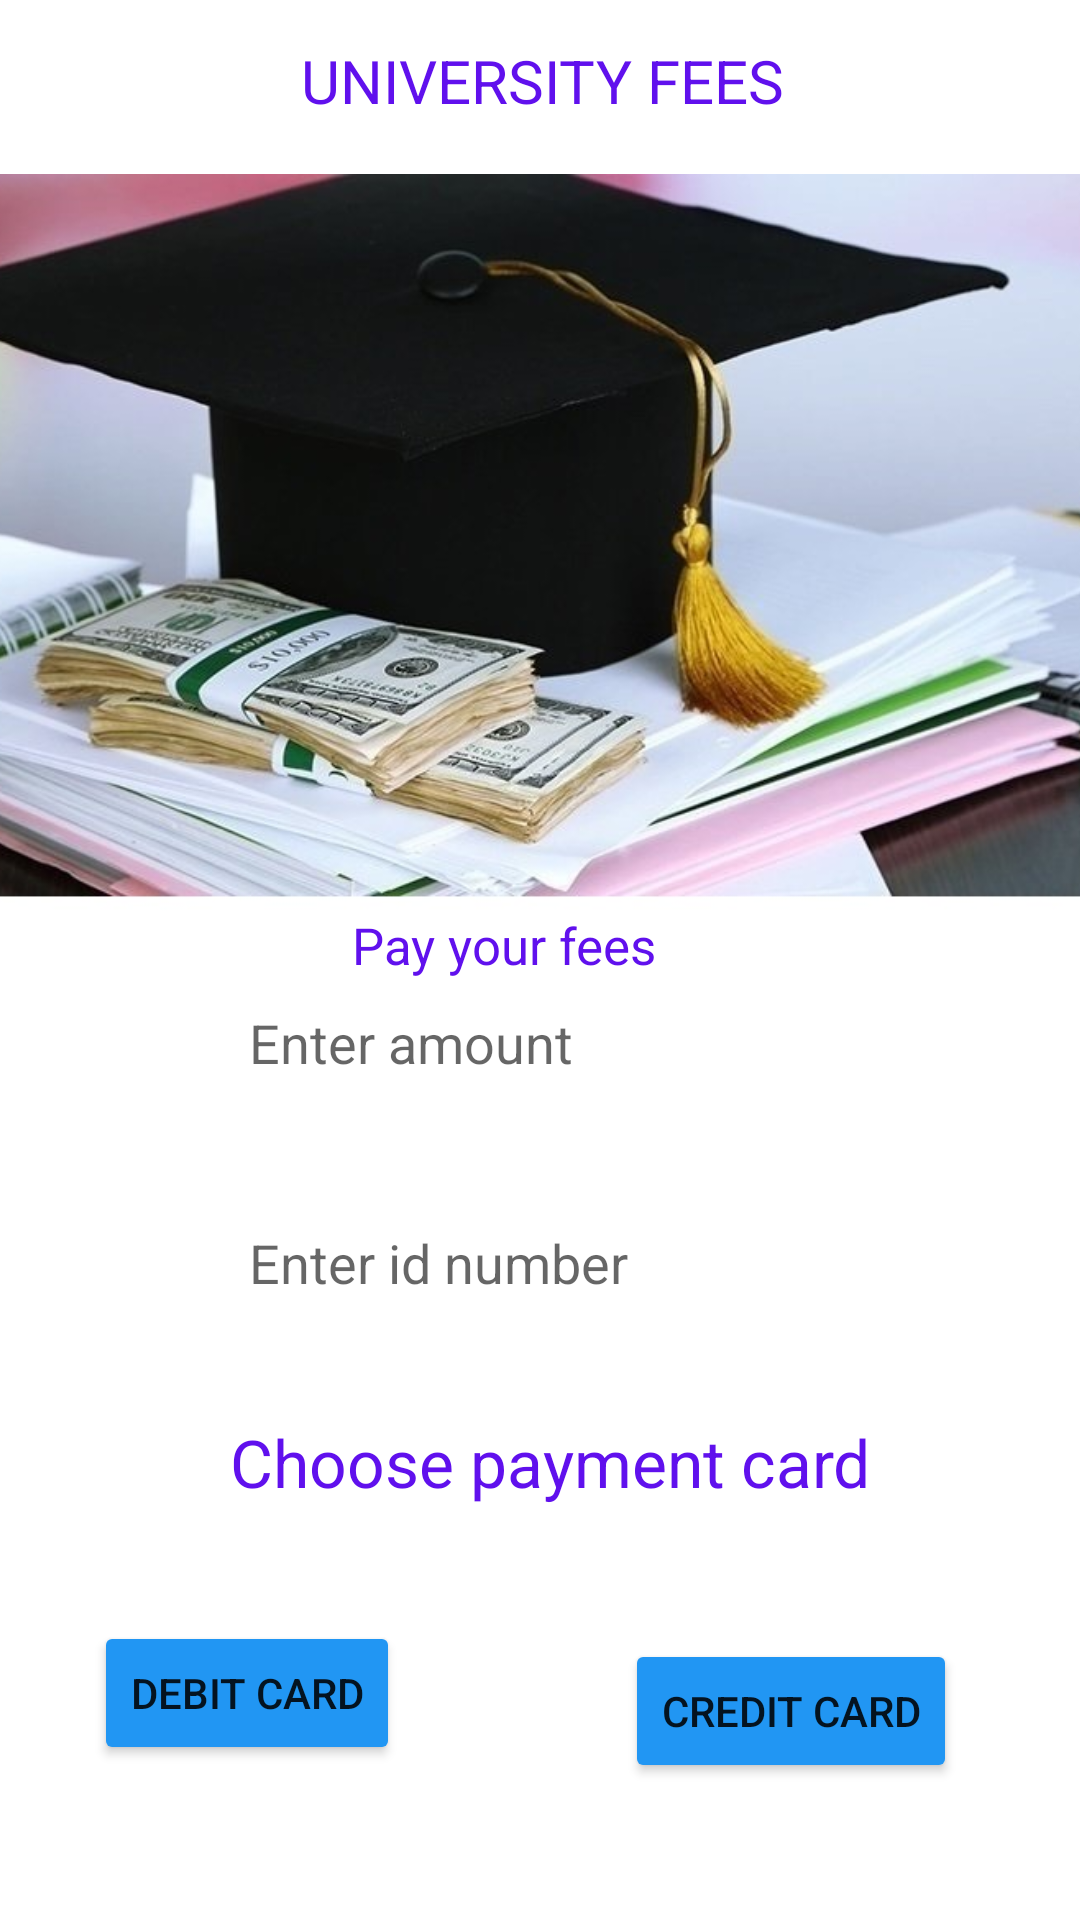

This screen was rendered from an Android layout file. Write that file and the resources it references.
<!-- AndroidManifest.xml: application theme Theme.Paymentgatewayapp -->
<!-- res/layout/activity_universityfees.xml -->
<?xml version="1.0" encoding="utf-8"?>
<androidx.constraintlayout.widget.ConstraintLayout xmlns:android="http://schemas.android.com/apk/res/android"
    xmlns:app="http://schemas.android.com/apk/res-auto"
    xmlns:tools="http://schemas.android.com/tools"
    android:layout_width="match_parent"
    android:layout_height="match_parent"
    tools:context=".universityfees">

    <TextView
        android:id="@+id/txv9"
        android:layout_width="wrap_content"
        android:layout_height="wrap_content"
        android:text="UNIVERSITY FEES"
        android:textColor="#6010ED"
        android:textSize="20dp"
        app:layout_constraintBottom_toBottomOf="parent"
        app:layout_constraintEnd_toEndOf="parent"
        app:layout_constraintHorizontal_bias="0.505"
        app:layout_constraintStart_toStartOf="parent"
        app:layout_constraintTop_toTopOf="parent"
        app:layout_constraintVertical_bias="0.022" />

    <TextView
        android:id="@+id/txv10"
        android:layout_width="wrap_content"
        android:layout_height="wrap_content"
        android:text="Pay your fees"
        android:textColor="#6010ED"
        android:textSize="17dp"
        app:layout_constraintBottom_toBottomOf="parent"
        app:layout_constraintEnd_toEndOf="parent"
        app:layout_constraintHorizontal_bias="0.454"
        app:layout_constraintStart_toStartOf="parent"
        app:layout_constraintTop_toTopOf="parent"
        app:layout_constraintVertical_bias="0.492" />

    <Button
        android:id="@+id/btn3"
        android:layout_width="wrap_content"
        android:layout_height="wrap_content"
        android:text="debit card"
        app:backgroundTint="#2196F3"
        app:cornerRadius="23dp"
        app:layout_constraintBottom_toBottomOf="parent"
        app:layout_constraintEnd_toEndOf="parent"
        app:layout_constraintHorizontal_bias="0.122"
        app:layout_constraintStart_toStartOf="parent"
        app:layout_constraintTop_toTopOf="parent"
        app:layout_constraintVertical_bias="0.913" />

    <EditText
        android:id="@+id/feeAmount"
        android:layout_width="wrap_content"
        android:layout_height="wrap_content"
        android:ems="10"
        android:hint="Enter amount"
        android:inputType="number"
        android:background="@drawable/simple_imput"
        android:textColor="#6010ED"
        android:padding="8dp"
        app:layout_constraintBottom_toBottomOf="parent"
        app:layout_constraintEnd_toEndOf="parent"
        app:layout_constraintStart_toStartOf="parent"
        app:layout_constraintTop_toTopOf="parent"
        app:layout_constraintVertical_bias="0.546" />

    <EditText
        android:id="@+id/idnum"
        android:layout_width="wrap_content"
        android:layout_height="wrap_content"
        android:ems="10"
        android:hint="Enter id number"
        android:inputType="number"
        android:textColor="#6010ED"
        android:background="@drawable/simple_imput"
        android:padding="8dp"
        app:layout_constraintBottom_toBottomOf="parent"
        app:layout_constraintEnd_toEndOf="parent"
        app:layout_constraintHorizontal_bias="0.499"
        app:layout_constraintStart_toStartOf="parent"
        app:layout_constraintTop_toTopOf="parent"
        app:layout_constraintVertical_bias="0.668" />

    <Button
        android:id="@+id/btn10"
        android:layout_width="wrap_content"
        android:layout_height="wrap_content"
        android:text="credit card"
        app:backgroundTint="#2196F3"
        app:cornerRadius="23dp"
        app:layout_constraintBottom_toBottomOf="parent"
        app:layout_constraintEnd_toEndOf="parent"
        app:layout_constraintHorizontal_bias="0.835"
        app:layout_constraintStart_toStartOf="parent"
        app:layout_constraintTop_toTopOf="parent"
        app:layout_constraintVertical_bias="0.923" />

    <TextView
        android:id="@+id/txv11"
        android:layout_width="wrap_content"
        android:layout_height="wrap_content"
        android:text="Choose payment card"
        android:textColor="#6010ED"
        android:textSize="22dp"
        app:layout_constraintBottom_toBottomOf="parent"
        app:layout_constraintEnd_toEndOf="parent"
        app:layout_constraintHorizontal_bias="0.522"
        app:layout_constraintStart_toStartOf="parent"
        app:layout_constraintTop_toTopOf="parent"
        app:layout_constraintVertical_bias="0.774" />

    <ImageView
        android:id="@+id/imageView5"
        android:layout_width="388dp"
        android:layout_height="249dp"
        app:layout_constraintBottom_toBottomOf="parent"
        app:layout_constraintEnd_toEndOf="parent"
        app:layout_constraintHorizontal_bias="0.551"
        app:layout_constraintStart_toStartOf="parent"
        app:layout_constraintTop_toTopOf="parent"
        app:layout_constraintVertical_bias="0.148"
        app:srcCompat="@drawable/universityfee1" />

</androidx.constraintlayout.widget.ConstraintLayout>
<!-- resources referenced by this layout -->
<resources>
  <!-- drawable universityfee1: jpg bitmap (drawable, 70262 bytes) -->
  <style name="Theme.Paymentgatewayapp" parent="Theme.MaterialComponents.DayNight.NoActionBar">
          
          <item name="colorPrimary">@color/purple_500</item>
          <item name="colorPrimaryVariant">@color/purple_700</item>
          <item name="colorOnPrimary">@color/white</item>
          
          <item name="colorSecondary">@color/teal_200</item>
          <item name="colorSecondaryVariant">@color/teal_700</item>
          <item name="colorOnSecondary">@color/black</item>
          
          <item name="android:statusBarColor" tools:targetApi="l">?attr/colorPrimaryVariant</item>
          
      </style>
  <!-- not gathered from this repository: default colours our renderer supplied (Android Studio template values) -->
  <color name="purple_500">#FF6200EE</color>
  <color name="purple_700">#FF3700B3</color>
  <color name="teal_200">#FF03DAC5</color>
  <color name="teal_700">#FF018786</color>
  <color name="black">#FF000000</color>
  <color name="white">#FFFFFFFF</color>
</resources>
